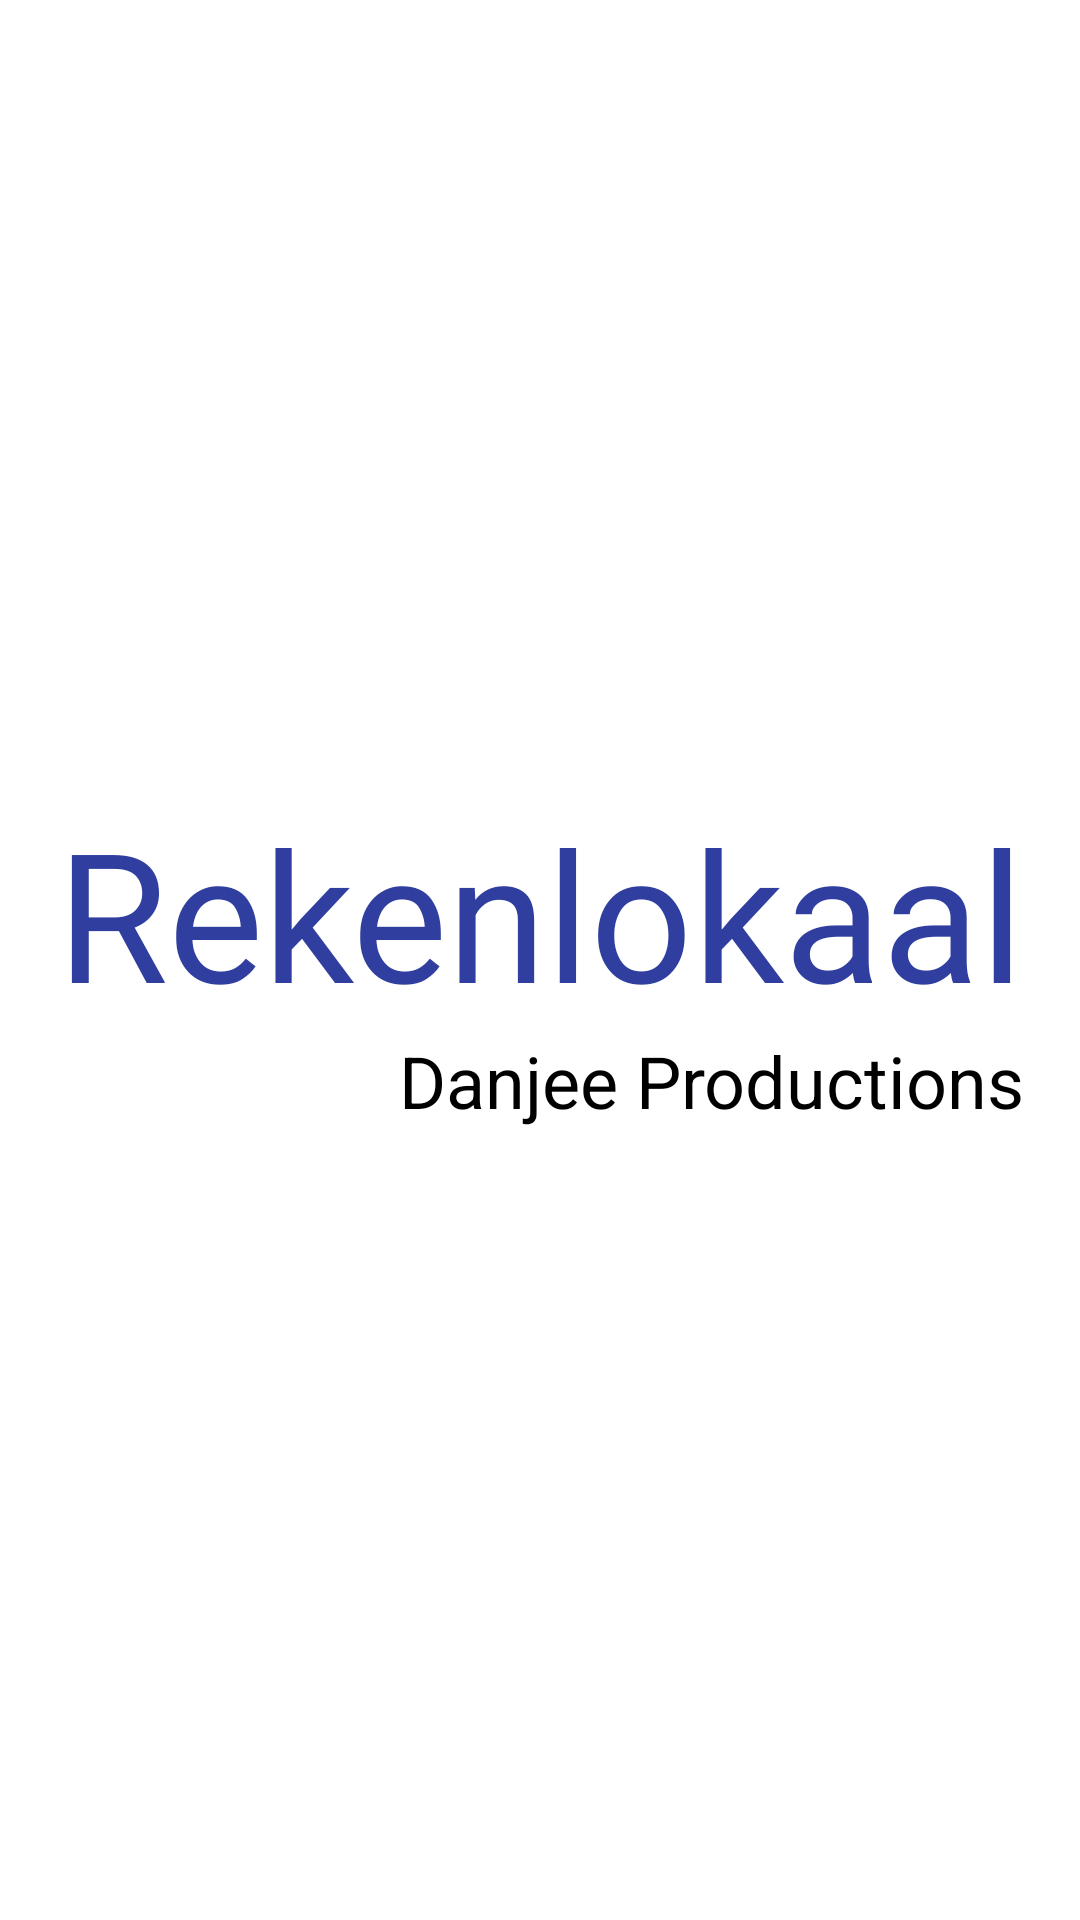

Android layout source for this screen:
<!-- AndroidManifest.xml: application theme Theme.AppCompat.DayNight.NoActionBar -->
<!-- res/layout/activity_splash.xml -->
<?xml version="1.0" encoding="utf-8"?>
<android.support.constraint.ConstraintLayout
        xmlns:android="http://schemas.android.com/apk/res/android"
        xmlns:tools="http://schemas.android.com/tools"
        xmlns:app="http://schemas.android.com/apk/res-auto"
        android:layout_width="match_parent"
        android:layout_height="match_parent"
        tools:context=".SplashActivity" android:background="@android:color/white"
>

    <LinearLayout
            android:orientation="vertical"
            android:layout_width="wrap_content"
            android:layout_height="wrap_content" app:layout_constraintEnd_toEndOf="parent"
            android:layout_marginEnd="8dp" app:layout_constraintBottom_toBottomOf="parent"
            android:layout_marginBottom="8dp" app:layout_constraintStart_toStartOf="parent"
            android:layout_marginStart="8dp" app:layout_constraintTop_toTopOf="parent" android:layout_marginTop="8dp">
        <TextView
                android:layout_width="match_parent"
                android:layout_height="wrap_content"
                android:text="@string/app_name"
                app:layout_constraintBottom_toBottomOf="parent"
                app:layout_constraintLeft_toLeftOf="parent"
                app:layout_constraintRight_toRightOf="parent"
                app:layout_constraintTop_toTopOf="parent" android:id="@+id/splash"
                android:textAppearance="@style/TextAppearance.AppCompat.Display2"
                android:textColor="@color/colorPrimaryDark" android:fontFamily="@font/candy_cane"
                android:textSize="60sp"
                android:textAlignment="center"/>
        <TextView
                android:text="@string/developers"
                android:layout_width="match_parent"
                android:layout_height="wrap_content" android:id="@+id/developers"
                android:textAppearance="@style/TextAppearance.AppCompat.Caption" android:textSize="24sp"
                android:textColor="@android:color/black"
                android:textAlignment="textEnd"/>
    </LinearLayout>

</android.support.constraint.ConstraintLayout>
<!-- resources referenced by this layout -->
<resources>
  <color name="colorPrimaryDark">#303F9F</color>
  <string name="app_name">Rekenlokaal</string>
  <string name="developers">Danjee Productions</string>
</resources>
